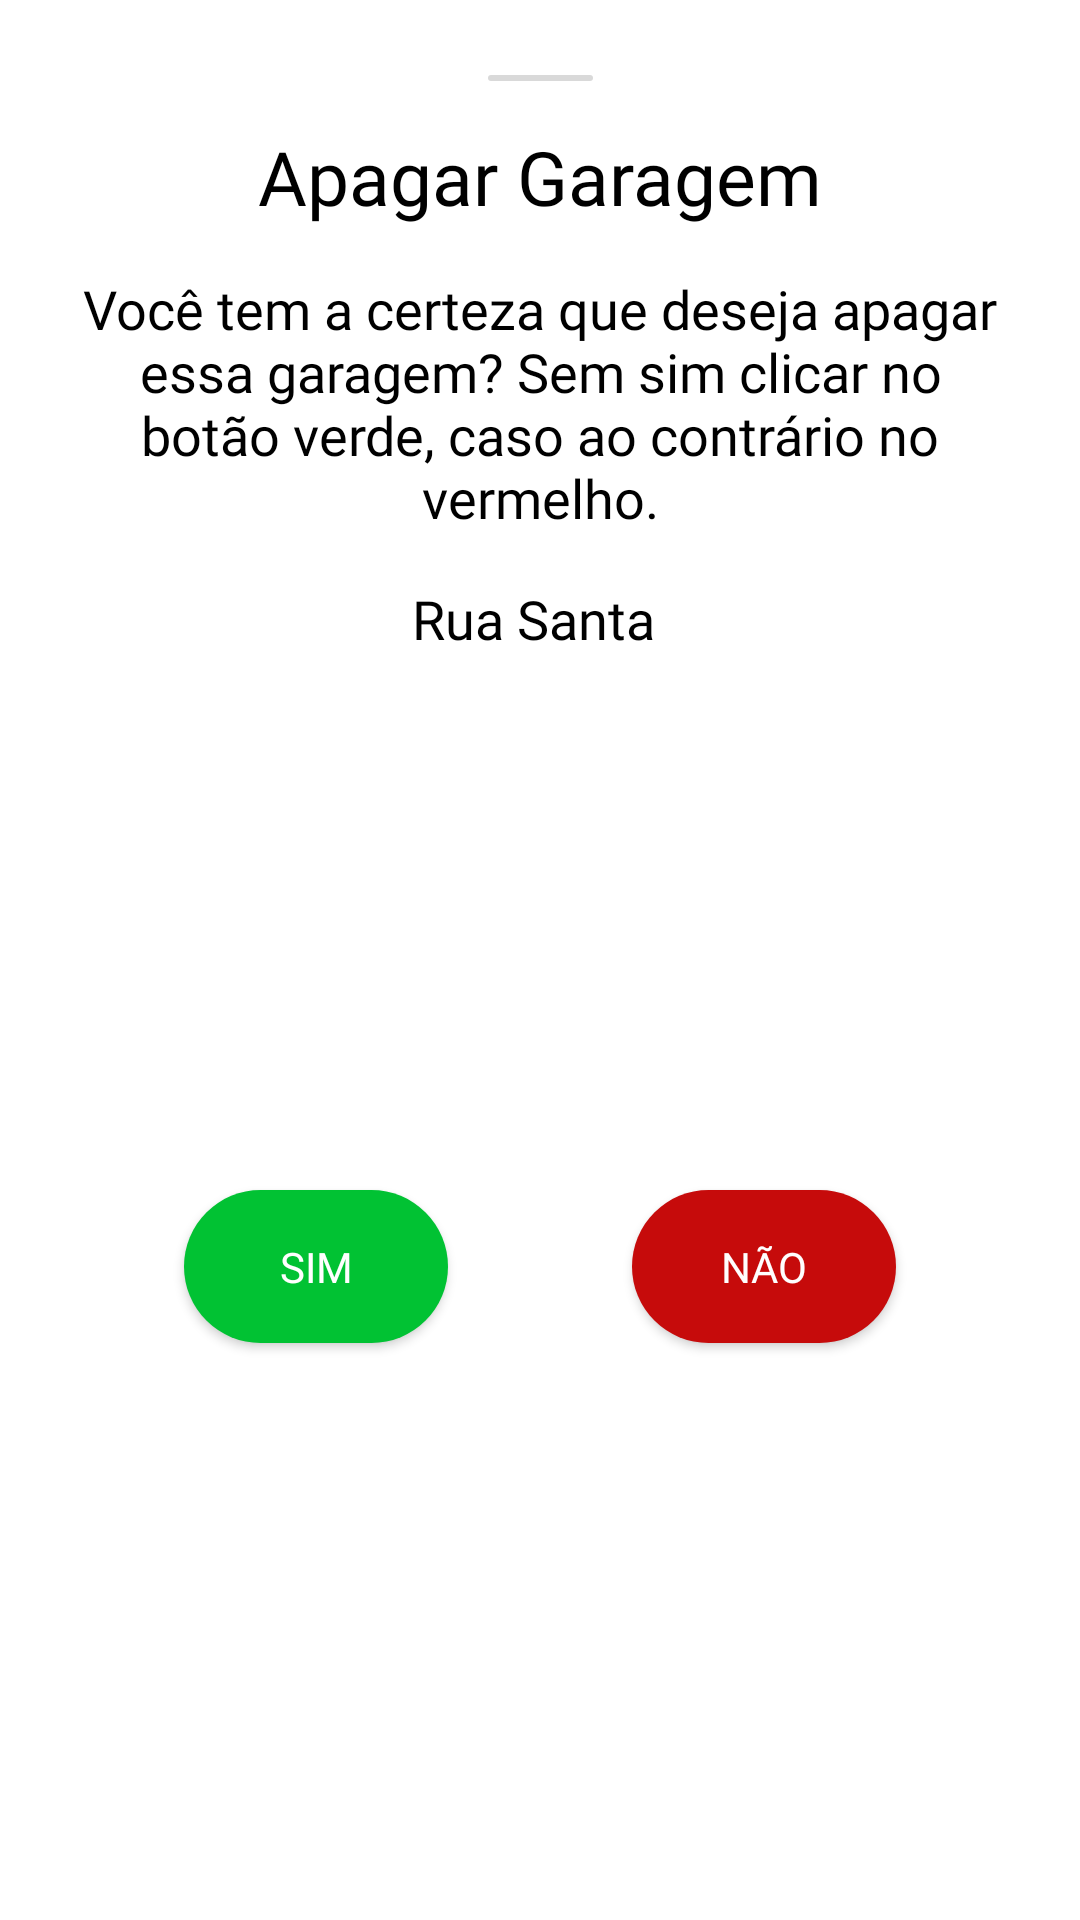

Here is an Android app screen rendered from its layout file. Give the layout XML and the strings, colors and styles it references.
<!-- AndroidManifest.xml: application theme Theme.GoGarage -->
<!-- res/layout/delete_garage.xml -->
<?xml version="1.0" encoding="utf-8"?>
<androidx.constraintlayout.widget.ConstraintLayout xmlns:android="http://schemas.android.com/apk/res/android"
    xmlns:app="http://schemas.android.com/apk/res-auto"
    android:layout_width="match_parent"
    android:layout_height="wrap_content"
    android:background="@drawable/background_bottom_sheet">

    <ImageView
        android:id="@+id/imageView"
        android:layout_width="wrap_content"
        android:layout_height="wrap_content"
        android:layout_marginTop="25dp"
        android:src="@drawable/rectangle_bottom_sheet"
        app:layout_constraintEnd_toEndOf="parent"
        app:layout_constraintStart_toStartOf="parent"
        app:layout_constraintTop_toTopOf="parent" />

    <TextView
        android:id="@+id/title"
        android:layout_width="wrap_content"
        android:layout_height="wrap_content"
        android:layout_marginTop="15dp"
        android:fontFamily="@font/roboto_bold"
        android:text="Apagar Garagem"
        android:textColor="@color/black"
        android:textSize="25sp"
        app:layout_constraintEnd_toEndOf="parent"
        app:layout_constraintStart_toStartOf="parent"
        app:layout_constraintTop_toBottomOf="@+id/imageView" />

    <LinearLayout
        android:id="@+id/linearLayout"
        android:layout_width="match_parent"
        android:layout_height="wrap_content"
        android:layout_marginStart="25dp"
        android:layout_marginTop="15dp"
        android:layout_marginEnd="25dp"
        android:orientation="vertical"
        app:layout_constraintEnd_toEndOf="parent"
        app:layout_constraintStart_toStartOf="parent"
        app:layout_constraintTop_toBottomOf="@+id/title">

        <TextView
            android:id="@+id/text_message"
            android:layout_width="wrap_content"
            android:layout_height="wrap_content"
            android:fontFamily="@font/roboto_light_italic"
            android:textSize="18sp"
            android:text="Você tem a certeza que deseja apagar essa garagem? Sem sim clicar no botão verde, caso ao contrário no vermelho."
            android:textAlignment="center"
            android:textColor="@color/black" />
    </LinearLayout>


    <TextView
        android:id="@+id/text_endereco"
        android:layout_width="wrap_content"
        android:layout_height="wrap_content"
        android:layout_marginTop="16dp"
        app:layout_constraintStart_toStartOf="parent"
        app:layout_constraintTop_toBottomOf="@id/linearLayout"
        app:layout_constraintEnd_toEndOf="parent"
        android:fontFamily="@font/roboto_light_italic"
        android:textSize="18sp"
        android:text="Rua Santa "
        android:textAlignment="center"
        android:textColor="@color/black" />

    <androidx.appcompat.widget.AppCompatButton
        android:id="@+id/btn_confirm"
        android:layout_width="wrap_content"
        android:layout_height="wrap_content"
        android:layout_marginTop="16dp"
        android:layout_marginBottom="30dp"
        android:padding="16dp"
        android:fontFamily="@font/roboto_bold"
        android:text="Sim"
        android:textAllCaps="true"
        android:backgroundTint="@color/green_200"
        android:background="@drawable/round_border_button"
        android:textColor="@color/white"
        app:layout_constraintBottom_toBottomOf="parent"
        app:layout_constraintEnd_toStartOf="@id/btn_delete"
        app:layout_constraintStart_toStartOf="parent"
        app:layout_constraintTop_toBottomOf="@+id/text_endereco" />

    <androidx.appcompat.widget.AppCompatButton
        android:id="@+id/btn_delete"
        android:layout_width="wrap_content"
        android:layout_height="wrap_content"
        android:layout_marginTop="16dp"
        android:layout_marginBottom="30dp"
        android:padding="16dp"
        android:backgroundTint="@color/red"
        android:background="@drawable/round_border_button"
        android:fontFamily="@font/roboto_bold"
        android:textColor="@color/white"
        android:text="Não"
        android:textAllCaps="true"
        app:layout_constraintBottom_toBottomOf="parent"
        app:layout_constraintEnd_toEndOf="parent"
        app:layout_constraintStart_toEndOf="@id/btn_confirm"
        app:layout_constraintTop_toBottomOf="@+id/text_endereco" />

</androidx.constraintlayout.widget.ConstraintLayout>
<!-- resources referenced by this layout -->
<resources>
  <color name="black">#FF000000</color>
  <color name="green_200">#01C233</color>
  <color name="red">#C60B0B</color>
  <color name="white">#FFFFFFFF</color>
  <!-- drawable rectangle_bottom_sheet (drawable) -->
  <vector xmlns:android="http://schemas.android.com/apk/res/android"
      android:width="35dp"
      android:height="2dp"
      android:viewportWidth="35"
      android:viewportHeight="2">
    <path
        android:pathData="M1,0L34,0A1,1 0,0 1,35 1L35,1A1,1 0,0 1,34 2L1,2A1,1 0,0 1,0 1L0,1A1,1 0,0 1,1 0z"
        android:fillColor="#D9D9D9"/>
  </vector>
  <!-- drawable round_border_button (drawable) -->
  <?xml version="1.0" encoding="utf-8"?>
  <shape android:shape="rectangle" xmlns:android="http://schemas.android.com/apk/res/android">
      <solid android:color="@color/blue_500"/>
      <corners android:radius="48dp"/>
  </shape>
  <style name="Theme.GoGarage" parent="Theme.MaterialComponents.DayNight.NoActionBar">
          
          <item name="colorPrimary">@color/purple_500</item>
          <item name="colorPrimaryVariant">@color/purple_700</item>
          <item name="colorOnPrimary">@color/white</item>
          
          <item name="colorSecondary">@color/teal_200</item>
          <item name="colorSecondaryVariant">@color/teal_700</item>
          <item name="colorOnSecondary">@color/black</item>
          
          <item name="android:statusBarColor">?attr/colorPrimaryVariant</item>
          
      </style>
  <color name="blue_500">#01ADDF</color>
  <color name="purple_500">#FF6200EE</color>
  <color name="purple_700">#FF3700B3</color>
  <color name="teal_200">#FF03DAC5</color>
  <color name="teal_700">#FF018786</color>
</resources>
